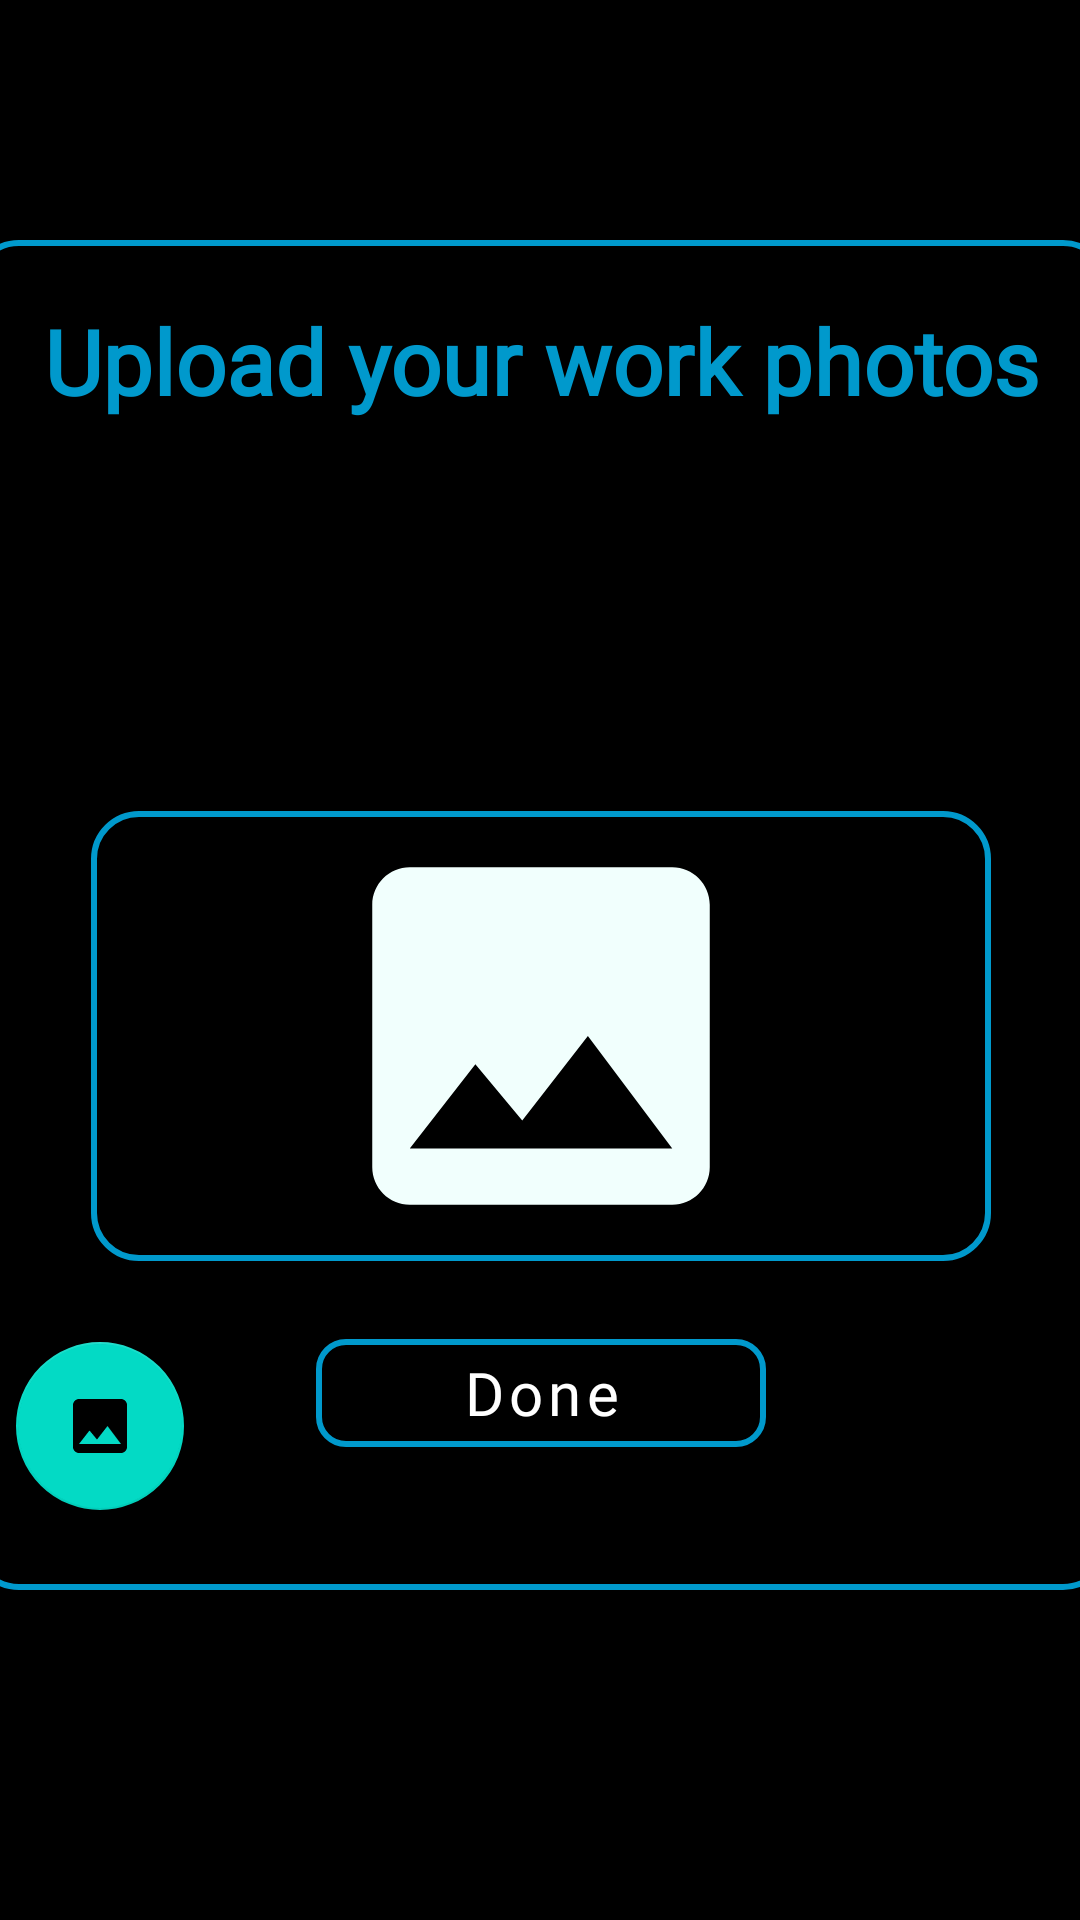

This screen was rendered from an Android layout file. Write that file and the resources it references.
<!-- AndroidManifest.xml: application theme Theme.ExpertHub -->
<!-- res/layout/activity_photos_gallery.xml -->
<?xml version="1.0" encoding="utf-8"?>
<androidx.constraintlayout.widget.ConstraintLayout xmlns:android="http://schemas.android.com/apk/res/android"
    xmlns:app="http://schemas.android.com/apk/res-auto"
    xmlns:tools="http://schemas.android.com/tools"
    android:layout_width="match_parent"
    android:layout_height="match_parent"
    tools:context=".PhotosGallery"
    android:background="@color/black"
    >

    <androidx.constraintlayout.widget.ConstraintLayout
        android:id="@+id/LayoutBox"
        android:layout_width="380dp"
        android:layout_height="450dp"
        android:layout_marginBottom="30dp"

        android:gravity="center"
        app:layout_constraintBottom_toBottomOf="parent"
        app:layout_constraintEnd_toEndOf="parent"
        app:layout_constraintStart_toStartOf="parent"
        app:layout_constraintTop_toTopOf="parent"
        android:background="@drawable/line"
        >

        <com.google.android.material.textview.MaterialTextView
            android:id="@+id/Gallery_Head"
            android:layout_width="wrap_content"
            android:layout_height="wrap_content"
            android:layout_gravity="center"
            android:layout_marginTop="20dp"
            android:fontFamily="@font/baloo_tamma"
            android:gravity="center"
            android:text="Upload your work photos"
            android:textColor="@android:color/holo_blue_dark"
            android:textSize="30sp"
            android:textStyle="bold"
            app:layout_constraintEnd_toEndOf="parent"
            app:layout_constraintStart_toStartOf="parent"
            app:layout_constraintTop_toTopOf="parent" />

        <androidx.appcompat.widget.AppCompatImageView
            android:id="@+id/Photo1Upload"
            android:layout_width="300dp"
            android:layout_height="150dp"
            android:layout_marginTop="20dp"
            android:background="@drawable/line"
            android:src="@drawable/ic_baseline_insert_photo_24"
            app:layout_constraintBottom_toBottomOf="parent"
            app:layout_constraintEnd_toEndOf="parent"
            app:layout_constraintStart_toStartOf="parent"
            app:layout_constraintTop_toBottomOf="@+id/Gallery_Head" />

        <com.google.android.material.button.MaterialButton
            android:layout_width="150dp"
            android:layout_height="wrap_content"
            app:layout_constraintEnd_toEndOf="parent"
            app:layout_constraintStart_toStartOf="parent"
            app:layout_constraintTop_toBottomOf="@id/Photo1Upload"
            android:layout_marginTop="20dp"
            android:hint="Done"
            style="@style/Widget.MaterialComponents.Button.OutlinedButton"
            android:textColorHint="@color/white"
            android:fontFamily="@font/baloo_tamma"
            android:textSize="20sp"
            app:strokeColor="@android:color/holo_blue_dark"
            app:strokeWidth="2dp"
            app:cornerRadius="10dp"
            />

        <com.google.android.material.floatingactionbutton.FloatingActionButton
            android:id="@+id/cameraFloat"
            android:layout_width="wrap_content"
            android:layout_height="wrap_content"
            android:layout_marginLeft="15dp"
            android:src="@drawable/ic_baseline_insert_photo_24"
            app:layout_constraintBottom_toBottomOf="parent"
            app:layout_constraintStart_toStartOf="parent"
            app:layout_constraintTop_toBottomOf="@+id/Photo1Upload" />


    </androidx.constraintlayout.widget.ConstraintLayout>






</androidx.constraintlayout.widget.ConstraintLayout>
<!-- resources referenced by this layout -->
<resources>
  <color name="black">#FF000000</color>
  <color name="white">#FFFFFFFF</color>
  <!-- drawable ic_baseline_insert_photo_24 (drawable) -->
  <vector android:height="20dp" android:tint="#F1FFFD"
      android:viewportHeight="24" android:viewportWidth="24"
      android:width="20dp" xmlns:android="http://schemas.android.com/apk/res/android">
      <path android:fillColor="@android:color/white" android:pathData="M21,19V5c0,-1.1 -0.9,-2 -2,-2H5c-1.1,0 -2,0.9 -2,2v14c0,1.1 0.9,2 2,2h14c1.1,0 2,-0.9 2,-2zM8.5,13.5l2.5,3.01L14.5,12l4.5,6H5l3.5,-4.5z"/>
  </vector>
  <!-- drawable line (drawable) -->
  <?xml version="1.0" encoding="utf-8"?>
  <shape
      android:shape="rectangle"
      xmlns:android="http://schemas.android.com/apk/res/android">
  
      <stroke android:color="#0099cc" android:width="2dp"/>
      <corners android:radius="15dp"/>
  
  </shape>
  <style name="Theme.ExpertHub" parent="Theme.MaterialComponents.DayNight.NoActionBar">
          
          <item name="colorPrimary">@android:color/holo_blue_dark</item>
          <item name="colorPrimaryVariant">@android:color/holo_blue_dark</item>
          <item name="colorOnPrimary">@color/white</item>
          
          <item name="colorSecondary">@color/teal_200</item>
          <item name="colorSecondaryVariant">@color/teal_700</item>
          <item name="colorOnSecondary">@color/black</item>
          
          <item name="android:statusBarColor" tools:targetApi="l">?attr/colorPrimaryVariant</item>
          
      </style>
  <color name="teal_200">#FF03DAC5</color>
  <color name="teal_700">#FF018786</color>
</resources>
